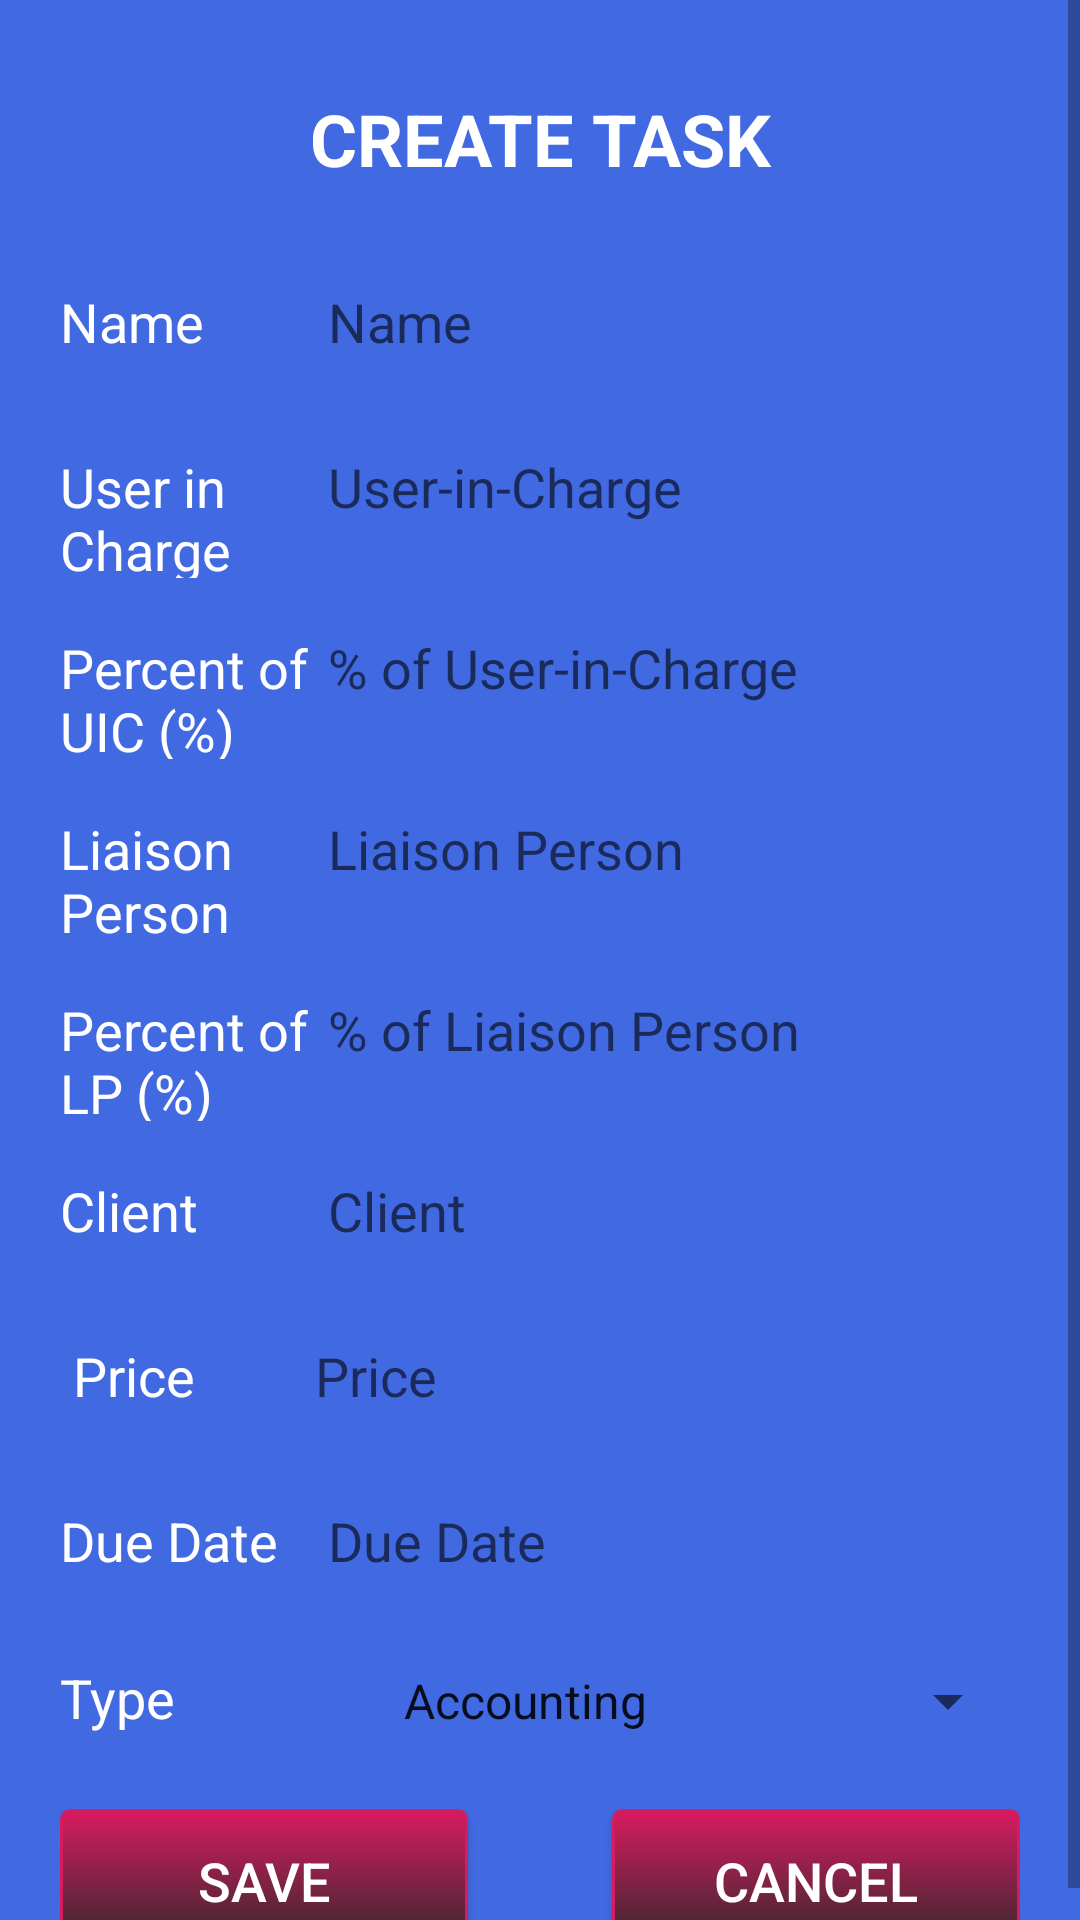

This screen was rendered from an Android layout file. Write that file and the resources it references.
<!-- AndroidManifest.xml: application theme AppTheme -->
<!-- res/layout/activity_create_task.xml -->
<?xml version="1.0" encoding="utf-8"?>
<ScrollView xmlns:android="http://schemas.android.com/apk/res/android"
    xmlns:app="http://schemas.android.com/apk/res-auto"
    xmlns:tools="http://schemas.android.com/tools"
    android:layout_width="match_parent"
    android:layout_height="match_parent"
    android:orientation="vertical"
    android:background="@color/blue"
    tools:context=".CreateTaskActivity">


    <LinearLayout
        android:layout_width="match_parent"
        android:layout_height="wrap_content"
        android:orientation="vertical">

    <TextView
        android:layout_width="match_parent"
        android:layout_height="wrap_content"
        android:layout_margin="30dp"
        android:text="Create Task"
        android:textAllCaps="true"
        android:textColor="@color/white"
        android:gravity="center"
        android:textSize="24sp"
        android:textStyle="bold" />

    <LinearLayout
        android:layout_width="match_parent"
        android:layout_height="wrap_content"
        android:orientation="horizontal"
        android:layout_marginHorizontal="20dp"
        android:layout_marginBottom="25dp">

        <TextView
            android:id="@+id/textView"
            android:layout_width="25dp"
            android:layout_height="wrap_content"
            android:layout_weight="1"
            android:text="Name"
            android:textColor="@color/white"
            android:textSize="18sp" />

        <EditText
            android:id="@+id/etName"
            android:layout_width="175dp"
            android:layout_height="30dp"
            android:layout_weight="1"
            android:background="@drawable/rounded_et"
            android:ems="10"
            android:hint=" Name"
            android:inputType="textPersonName" />
    </LinearLayout>

        <LinearLayout
        android:layout_width="match_parent"
        android:layout_height="wrap_content"
        android:layout_marginHorizontal="20dp"
        android:layout_marginBottom="15dp"
        android:orientation="horizontal">

        <TextView
            android:id="@+id/textView16"
            android:layout_width="25dp"
            android:layout_height="wrap_content"
            android:layout_weight="1"
            android:text="User in Charge"
            android:textColor="@color/white"
            android:textSize="18sp" />/>

        <EditText
            android:id="@+id/etUIC"
            android:layout_width="175dp"
            android:layout_height="30dp"
            android:layout_weight="1"
            android:background="@drawable/rounded_et"
            android:ems="10"
            android:hint=" User-in-Charge"
            android:inputType="textPersonName" />

    </LinearLayout>

    <LinearLayout
        android:layout_width="match_parent"
        android:layout_height="wrap_content"
        android:orientation="horizontal"
        android:layout_marginHorizontal="20dp"
        android:layout_marginBottom="15dp">

        <TextView
            android:id="@+id/textView17"
            android:layout_width="25dp"
            android:layout_height="wrap_content"
            android:layout_weight="1"
            android:text="Percent of UIC (%)"
            android:textColor="@color/white"
            android:textSize="18sp" />

        <EditText
            android:id="@+id/etUICPercent"
            android:layout_width="175dp"
            android:layout_height="30dp"
            android:layout_weight="1"
            android:background="@drawable/rounded_et"
            android:ems="10"
            android:hint=" % of User-in-Charge"
            android:inputType="numberDecimal" />

    </LinearLayout>

    <LinearLayout
        android:layout_width="match_parent"
        android:layout_height="wrap_content"
        android:orientation="horizontal"
        android:layout_marginHorizontal="20dp"
        android:layout_marginBottom="15dp">

        <TextView
            android:id="@+id/textView18"
            android:layout_width="25dp"
            android:layout_height="wrap_content"
            android:layout_weight="1"
            android:text="Liaison Person"
            android:textColor="@color/white"
            android:textSize="18sp" />

        <EditText
            android:id="@+id/etLiaison"
            android:layout_width="175dp"
            android:layout_height="30dp"
            android:layout_weight="1"
            android:background="@drawable/rounded_et"
            android:ems="10"
            android:hint=" Liaison Person"
            android:inputType="textPersonName" />
    </LinearLayout>

    <LinearLayout
        android:layout_width="match_parent"
        android:layout_height="wrap_content"
        android:layout_marginHorizontal="20dp"
        android:layout_marginBottom="15dp"
        android:orientation="horizontal">

        <TextView
            android:id="@+id/textView19"
            android:layout_width="25dp"
            android:layout_height="wrap_content"
            android:layout_weight="1"
            android:text="Percent of LP (%)"
            android:textColor="@color/white"
            android:textSize="18sp" />

        <EditText
            android:id="@+id/etPercentLP"
            android:layout_width="175dp"
            android:layout_height="30dp"
            android:layout_weight="1"
            android:background="@drawable/rounded_et"
            android:ems="10"
            android:hint=" % of Liaison Person"
            android:inputType="numberDecimal" />
    </LinearLayout>

    <LinearLayout
        android:layout_width="match_parent"
        android:layout_height="wrap_content"
        android:layout_marginHorizontal="20dp"
        android:layout_marginBottom="25dp"
        android:orientation="horizontal">

        <TextView
            android:id="@+id/textView20"
            android:layout_width="25dp"
            android:layout_height="wrap_content"
            android:layout_weight="1"
            android:text="Client"
            android:textColor="@color/white"
            android:textSize="18sp" />

        <EditText
            android:id="@+id/etClient"
            android:layout_width="175dp"
            android:layout_height="30dp"
            android:layout_weight="1"
            android:background="@drawable/rounded_et"
            android:ems="10"
            android:hint=" Client"
            android:inputType="textPersonName" />
    </LinearLayout>

    <LinearLayout
        android:layout_width="match_parent"
        android:layout_height="wrap_content"
        android:layout_marginHorizontal="20dp"
        android:layout_marginBottom="25dp"
        android:orientation="horizontal">

        <TextView
            android:id="@+id/textView21"
            android:layout_width="25dp"
            android:layout_height="wrap_content"
            android:layout_weight="1"
            android:text=" Price"
            android:textColor="@color/white"
            android:textSize="18sp" />

        <EditText
            android:id="@+id/etPrice"
            android:layout_width="175dp"
            android:layout_height="30dp"
            android:layout_weight="1"
            android:background="@drawable/rounded_et"
            android:ems="10"
            android:hint="Price"
            android:inputType="numberDecimal" />
    </LinearLayout>

    <LinearLayout
        android:layout_width="match_parent"
        android:layout_height="wrap_content"
        android:layout_marginHorizontal="20dp"
        android:layout_marginBottom="25dp"
        android:orientation="horizontal">

        <TextView
            android:id="@+id/textView22"
            android:layout_width="25dp"
            android:layout_height="wrap_content"
            android:layout_weight="1"
            android:text="Due Date"
            android:textColor="@color/white"
            android:textSize="18sp" />

        <EditText
            android:id="@+id/etDueDate"
            android:layout_width="175dp"
            android:layout_height="30dp"
            android:layout_weight="1"
            android:background="@drawable/rounded_et"
            android:ems="10"
            android:hint=" Due Date"
            android:inputType="date" />
    </LinearLayout>

    <LinearLayout
        android:layout_width="match_parent"
        android:layout_height="wrap_content"
        android:layout_marginHorizontal="20dp"
        android:orientation="horizontal"
        android:layout_marginBottom="25dp">

        <TextView
            android:id="@+id/textView25"
            android:layout_width="wrap_content"
            android:layout_height="wrap_content"
            android:layout_weight="1"
            android:text="Type"
            android:textColor="@color/white"
            android:textSize="18sp" />

        <Spinner
            android:id="@+id/spnType"
            android:layout_width="wrap_content"
            android:layout_height="wrap_content"
            android:layout_weight="1"
            android:entries="@array/types" />
    </LinearLayout>

    <LinearLayout
        android:layout_width="match_parent"
        android:layout_height="wrap_content"
        android:orientation="horizontal"
        android:layout_marginHorizontal="20dp">

        <Button
            android:id="@+id/btnSaveCreateCreateUser"
            android:layout_width="wrap_content"
            android:layout_height="wrap_content"
            android:layout_weight="1"
            android:text="Save"
            android:textColor="@color/white"
            android:background="@drawable/rounded_button"
            android:textSize="18sp"
            android:theme="@style/MyButton" />

        <Space
            android:layout_width="wrap_content"
            android:layout_height="wrap_content"
            android:layout_weight="1" />

        <Button
            android:id="@+id/btnCancelCreateCreateUser"
            android:layout_width="wrap_content"
            android:layout_height="wrap_content"
            android:layout_weight="1"
            android:text="@android:string/cancel"
            android:textColor="@color/white"
            android:background="@drawable/rounded_button"
            android:textSize="18sp"
            android:theme="@style/MyButton" />
    </LinearLayout>
    </LinearLayout>
</ScrollView>
<!-- resources referenced by this layout -->
<resources>
  <string-array name="types">
          <item>Accounting</item>
          <item>Tax</item>
          <item>Secretary</item>
          <item>Consultant</item>
  
      </string-array>
  <color name="blue">#4169e1</color>
  <color name="white">#FFFFFF</color>
  <!-- drawable rounded_button (drawable) -->
  <?xml version="1.0" encoding="utf-8"?>
  <selector xmlns:android="http://schemas.android.com/apk/res/android">
      <item android:state_pressed="true" >
          <shape android:shape="rectangle"  >
              <corners android:radius="3dip" />
              <stroke android:width="1dip" android:color="#D81B60" />
              <gradient android:angle="-90" android:startColor="#D81B60" android:endColor="#2C292A"  />
          </shape>
      </item>
      <item android:state_focused="true">
          <shape android:shape="rectangle"  >
              <corners android:radius="3dip" />
              <stroke android:width="1dip" android:color="#D81B60" />
              <solid android:color="#D81B60"/>
          </shape>
      </item>
      <item >
          <shape android:shape="rectangle"  >
              <corners android:radius="3dip" />
              <stroke android:width="1dip" android:color="#D81B60" />
              <gradient android:angle="-90" android:startColor="#D81B60" android:endColor="#2C292A" />
          </shape>
      </item>
  
  </selector>
  <style name="MyButton" parent="Theme.AppCompat.Light">
          <item name="colorControlHighlight">@color/indigo</item>
          <item name="colorButtonNormal">@color/lightblue</item>
      </style>
  <style name="AppTheme" parent="Theme.AppCompat.Light.DarkActionBar">
          
          <item name="colorPrimary">@color/colorPrimary</item>
          <item name="colorPrimaryDark">@color/colorPrimaryDark</item>
          <item name="colorAccent">@color/colorAccent</item>
      </style>
  <color name="indigo">#4B0082</color>
  <color name="lightblue">#1E90FF</color>
  <color name="colorPrimary">#008577</color>
  <color name="colorPrimaryDark">#00574B</color>
  <color name="colorAccent">#D81B60</color>
</resources>
